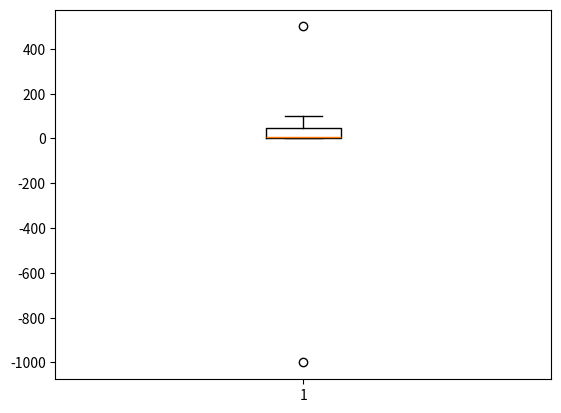

The matplotlib source for this figure:
import numpy as np
aaa = np.array([1,2,-1000, 4, 5, 6, 7, 8, 90, 100, 500])

### 이상치 처리 - 평균값으로 하지 않고, 중위값으로 함!!!!!
# 1. 삭제
# 2. Nan 처리후 -> 보간         // linear기준으로 보간 됨
# 3.             ................. (결측치 처리 방법과 유사)
# iqr = 3사분위 - 1사분위

def outliers(data_out):
    quartile_1, q2, quartile_3 = np.percentile(data_out, [25, 50, 75])
    print("1사분위 :", quartile_1)
    print("중위 :", q2)
    print("3사분위 :", quartile_3)
    iqr = quartile_3 - quartile_1
    lower_bound = quartile_1 - (iqr * 1.5)
    upper_bound = quartile_3 + (iqr * 1.5)
    return np.where((data_out>upper_bound) | (data_out<lower_bound))

outliers_loc = outliers(aaa)

print('이상치의 위치 :', outliers_loc)

'''
1사분위 : 3.0
중위 : 6.0
3사분위 : 49.0
이상치의 위치 : (array([ 2, 10], dtype=int64),)
'''

# 시각화
# 위 데이터를 boxplot으로 그리시오!!
import matplotlib.pyplot as plt
plt.boxplot(aaa)
plt.show()
